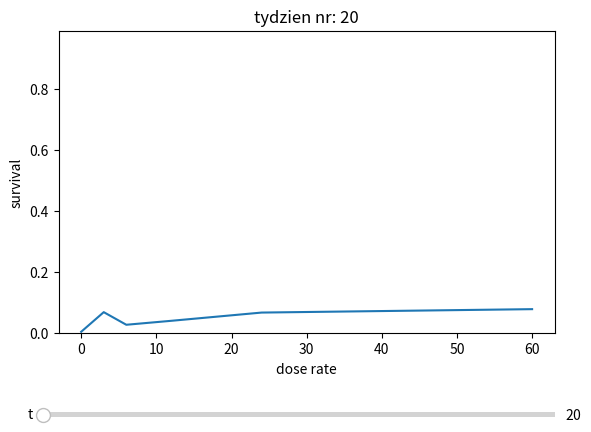
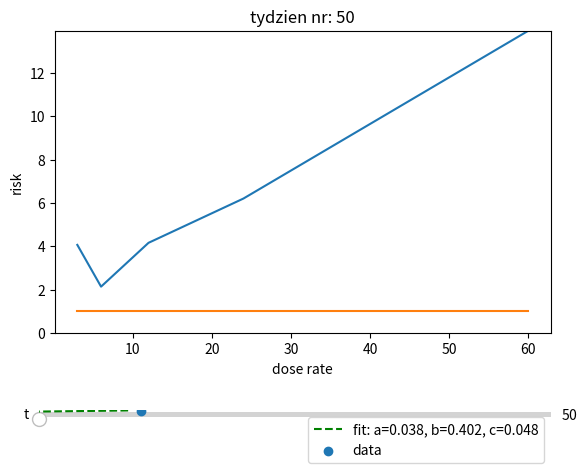
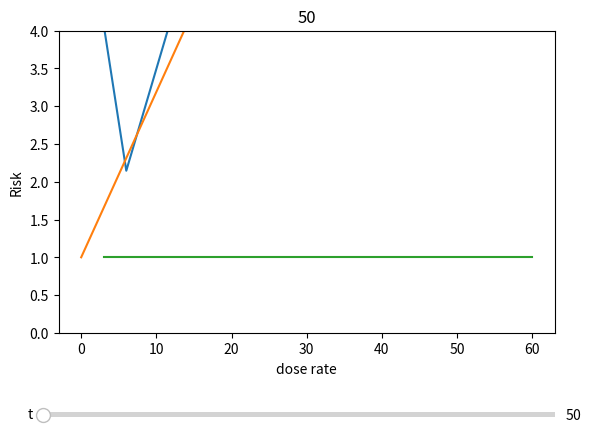
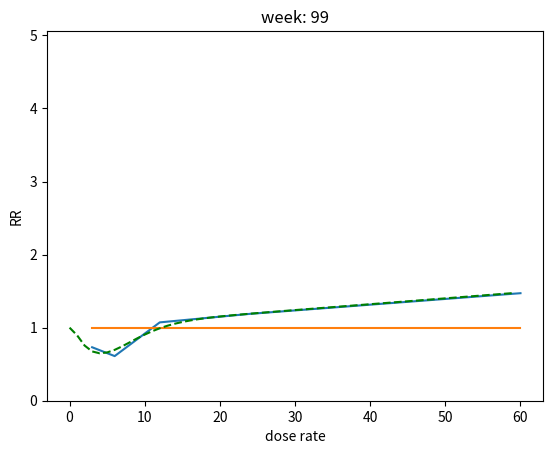

These charts were generated, in order, by the following Python code:
import math

from matplotlib import animation
from matplotlib.animation import PillowWriter
from matplotlib.widgets import Slider,  Button
from scipy.optimize import curve_fit
import matplotlib.pyplot as plt
import numpy as np


def function(x, a, b, c):
    return np.exp(- a * x**2 * np.exp(-b * x)) + c * x


def function_sig(x, b, c):
    return 1 / (1 + np.exp(-b * (x - c)))


def wizka1(danex, daney, title="", minim=20):

    fig = plt.figure(1)
    ax1 = fig.add_subplot()
    ax1.plot(danex, daney[20])

    plt.subplots_adjust(bottom=0.25)  # przesuwam żeby mi się zmieściły slidery i przyciski
    ax1.set_title("tydzien nr: " + str(minim))
    lim = [0, max(max(p) for p in daney[minim:])]
    ax1.set_ylim(lim)
    ax1.set_xlabel("dose rate")
    ax1.set_ylabel("survival")

    axt = plt.axes([0.1, 0.07, 0.8, 0.02])  # współrzędne slidera
    st = Slider(axt, 't', minim, len(daney), valstep=1)

    def update2(val):  #
        ax1.clear()
        ax1.plot(danex, daney[st.val - 1])
        ax1.set_ylim(lim)
        ax1.set_title("tydzien nr: " + str(st.val))
        ax1.set_xlabel("dose rate")
        ax1.set_ylabel("survival")

    st.on_changed(update2)
    plt.show()


def wizka2(danex, daney, title="", minim=20):

    fig = plt.figure()
    ax1 = fig.add_subplot()
    ax1.plot(danex, daney[minim])

    plt.subplots_adjust(bottom=0.25)  # przesuwam żeby mi się zmieściły slidery i przyciski
    ax1.set_title(title)
    lim = [0, max(max(p) for p in daney[minim:])]
    ax1.set_ylim(lim)
    ax1.plot(danex, np.ones_like(danex))
    ax1.set_title("tydzien nr: " + str(minim))
    ax1.set_xlabel("dose rate")
    ax1.set_ylabel("risk")

    axt = plt.axes([0.1, 0.07, 0.8, 0.02])  # współrzędne slidera
    st = Slider(axt, 't', minim, len(daney), valstep=1)

    def update2(val):  #
        ax1.clear()
        ax1.plot(danex, daney[st.val - 1])
        ax1.plot(danex, np.ones_like(danex))
        ax1.set_title("tydzien nr: " + str(st.val))
        ax1.set_xlabel("dose rate")
        ax1.set_ylabel("risk")
        ax1.set_ylim(lim)

    st.on_changed(update2)
    plt.show()


def wizka3(danex, daney, daney2, title="", minim=20):
    fig = plt.figure()
    ax1 = fig.add_subplot()
    ax1.plot(danex, daney[minim])
    ax1.plot(range(60), daney2[minim])

    plt.subplots_adjust(bottom=0.25)

    ax1.set_title("week: " + str(minim))
    lim = [0, 4]  # max(max(p) for p in daney[minim:])]
    ax1.set_ylim(lim)
    ax1.plot(danex, np.ones_like(danex))
    ax1.set_title(minim)
    ax1.set_xlabel("dose rate")
    ax1.set_ylabel("Risk")

    axt = plt.axes([0.1, 0.07, 0.8, 0.02])  # współrzędne slidera
    st = Slider(axt, 't', minim, len(daney), valstep=1)

    def update2(val):  #
        ax1.clear()
        ax1.set_ylim(lim)
        ax1.set_title("week: " + str(st.val))
        ax1.set_xlabel("dose rate")
        ax1.set_ylabel("RR")
        ax1.plot(danex, daney[st.val - 1])
        ax1.plot(danex, np.ones_like(danex))
        ax1.plot(range(60), daney2[st.val - 1], 'g--')

    st.on_changed(update2)
    plt.show()

def zapis(danex, daney, title="", minim=20):

    fig = plt.figure()
    ax1 = fig.add_subplot()
    ax1.plot(danex, daney[minim])

    ax1.set_title(title)
    lim = [0, max(max(p) for p in daney[minim:])]
    ax1.set_ylim(lim)
    ax1.plot(danex, np.ones_like(danex))
    ax1.set_title(minim)

    def updatefig(x):
        ax1.clear()
        ax1.set_ylim(lim)
        ax1.set_title(x)
        line, = ax1.plot(danex, daney[x - 1])
        line2, = ax1.plot(danex, np.ones_like(danex))
        return line, line2,

    ani = animation.FuncAnimation(fig, updatefig, range(minim, len(daney)), interval=40, blit=True, repeat=True)
    writergif = animation.PillowWriter()
    ani.save(title + ".gif", writer=writergif)


def zapis2(danex, daney, daney2, title="", minim=20):

    fig = plt.figure()
    ax1 = fig.add_subplot()
    ax1.plot(danex, daney[minim])
    ax1.plot(range(60), daney2[minim])

    ax1.set_title("week: " + str(minim))
    lim = [0, max(max(p) for p in daney[minim:])]
    ax1.set_ylim(lim)
    ax1.plot(danex, np.ones_like(danex))
    ax1.set_title(minim)
    ax1.set_xlabel("dose rate")
    ax1.set_ylabel("RR")

    def updatefig(x):
        ax1.clear()
        ax1.set_ylim(lim)
        ax1.set_title("week: " + str(x))
        ax1.set_xlabel("dose rate")
        ax1.set_ylabel("RR")
        line, = ax1.plot(danex, daney[x - 1])
        line2, = ax1.plot(danex, np.ones_like(danex))
        line3, = ax1.plot(range(60), daney2[x - 1], 'g--')
        return line, line2, line3,

    ani = animation.FuncAnimation(fig, updatefig, range(minim, len(daney)), interval=40, blit=True, repeat=True)
    writergif = animation.PillowWriter()
    ani.save(title + ".gif", writer=writergif)

x_contr = [43, 46, 50, 52, 61, 63, 64, 65, 67, 69, 70, 71, 73, 74, 75, 77, 78, 79, 82, 83, 84, 85, 89]
y_contr = [0.987, 0.974, 0.961, 0.934, 0.92, 0.907, 0.893, 0.878, 0.864, 0.85, 0.835, 0.821, 0.789, 0.757, 0.74, 0.706, 0.689, 0.671, 0.653, 0.633, 0.614, 0.554, 0.532]

x_3 = [21, 42, 47, 53, 79, 84]
y_3 = [0.958, 0.915, 0.818, 0.77, 0.693, 0.607]

x_6 = [43, 50, 58, 72, 74, 89]
y_6 = [0.958, 0.917, 0.873, 0.818, 0.764, 0.688]

x_12 = [37, 43, 52, 53, 58, 63, 66, 74, 75, 84]
y_12 = [0.958, 0.875, 0.833, 0.789, 0.746, 0.702, 0.655, 0.605, 0.554, 0.462]

x_24 = [18, 22, 33, 36, 51, 52, 53, 58]
y_24 = [0.958, 0.917, 0.875, 0.833, 0.789, 0.743, 0.693, 0.644]

x_60 = [12, 29, 32, 35, 37, 38, 44, 45, 50, 55]
y_60 = [0.957, 0.913, 0.87, 0.783, 0.652, 0.609, 0.565, 0.522, 0.435, 0.386]

XX = [x_contr, x_3, x_6, x_12, x_24, x_60]
YY = [y_contr, y_3, y_6, y_12, y_24, y_60]

dose_rates = [0, 3, 6, 12, 24, 60]

BB = []
CC = []

for x in range(len(XX)):
    popt1, pcov1 = curve_fit(function_sig, XX[x], YY[x], bounds=([-1, 0], [0., 150.]))

    BB.append(popt1[0])
    CC.append(popt1[1])
    """
    plt.plot(XX[x], [function_sig(x, popt1[0], popt1[1]) for x in XX[x]],
             label='fit: a=%.3f, b=%.3f' % tuple(popt1))
    plt.scatter(XX[x], YY[x], label="data")
    plt.legend()
    plt.title("survival (time) for dose: " + str(dose_rates[x]) + " mGy/h")
    plt.show()
    # """


do_wizki_dane = []
for x in range(100):
    a = []
    for y in range(len(BB)):
        a.append(1 - function_sig(x, BB[y], CC[y]))
    do_wizki_dane.append(a)

title = "cancer risk (dose rate) - na suwaku czas"
wizka1(dose_rates, do_wizki_dane, title)

only_doses = [3, 6, 12, 24, 60]
do_wizki_RR = []
for x in range(len(do_wizki_dane)):

    a = []
    for y in range(len(only_doses)):
        a.append(do_wizki_dane[x][y+1]/do_wizki_dane[x][0])
    do_wizki_RR.append(a)

# title = "Relative Rist (dose rate) - na suwaku czas"
wizka2(only_doses, do_wizki_RR, title, 50)
# zapis(only_doses, do_wizki_RR, title, 50)

nr = 75
popt1, pcov1 = curve_fit(function, only_doses, do_wizki_RR[nr], bounds=([-0, 0, 0], [2., 2., 0.5]))
print(popt1[0], popt1[1], popt1[2])

plt.plot(range(60), [function(x, popt1[0], popt1[1], popt1[2]) for x in range(60)],'g--',  label='fit: a=%.3f, b=%.3f, c=%.3f' % tuple(popt1))
plt.scatter(only_doses, do_wizki_RR[nr], label="data")
plt.legend()

plt.show()

"""
for nr in range(70, 90):
    popt1, pcov1 = curve_fit(function, only_doses, do_wizki_RR[nr], bounds=([-0, 0, 0], [2., 2., 0.5]))

    print(nr, popt1[0], popt1[1], popt1[2])

    # plt.plot(range(60), [function(x, popt1[0], popt1[1], popt1[2]) for x in range(60)], label='fit: a=%.3f, b=%.3f, c=%.3f' % tuple(popt1))
    # plt.scatter(only_doses, do_wizki_RR[nr], label="data")
    # plt.legend()
    # plt.show()
"""

dat = []
for nr in range(100):
    popt1, pcov1 = curve_fit(function, only_doses, do_wizki_RR[nr], bounds=([-0, 0, 0], [2., 2., 0.5]))
    print(nr, popt1[0], popt1[1], popt1[2])
    a = [function(x, popt1[0], popt1[1], popt1[2]) for x in range(60)]
    dat.append(a)

wizka3(only_doses, do_wizki_RR, dat, title, 50)
zapis2(only_doses, do_wizki_RR, dat, title, 70)
